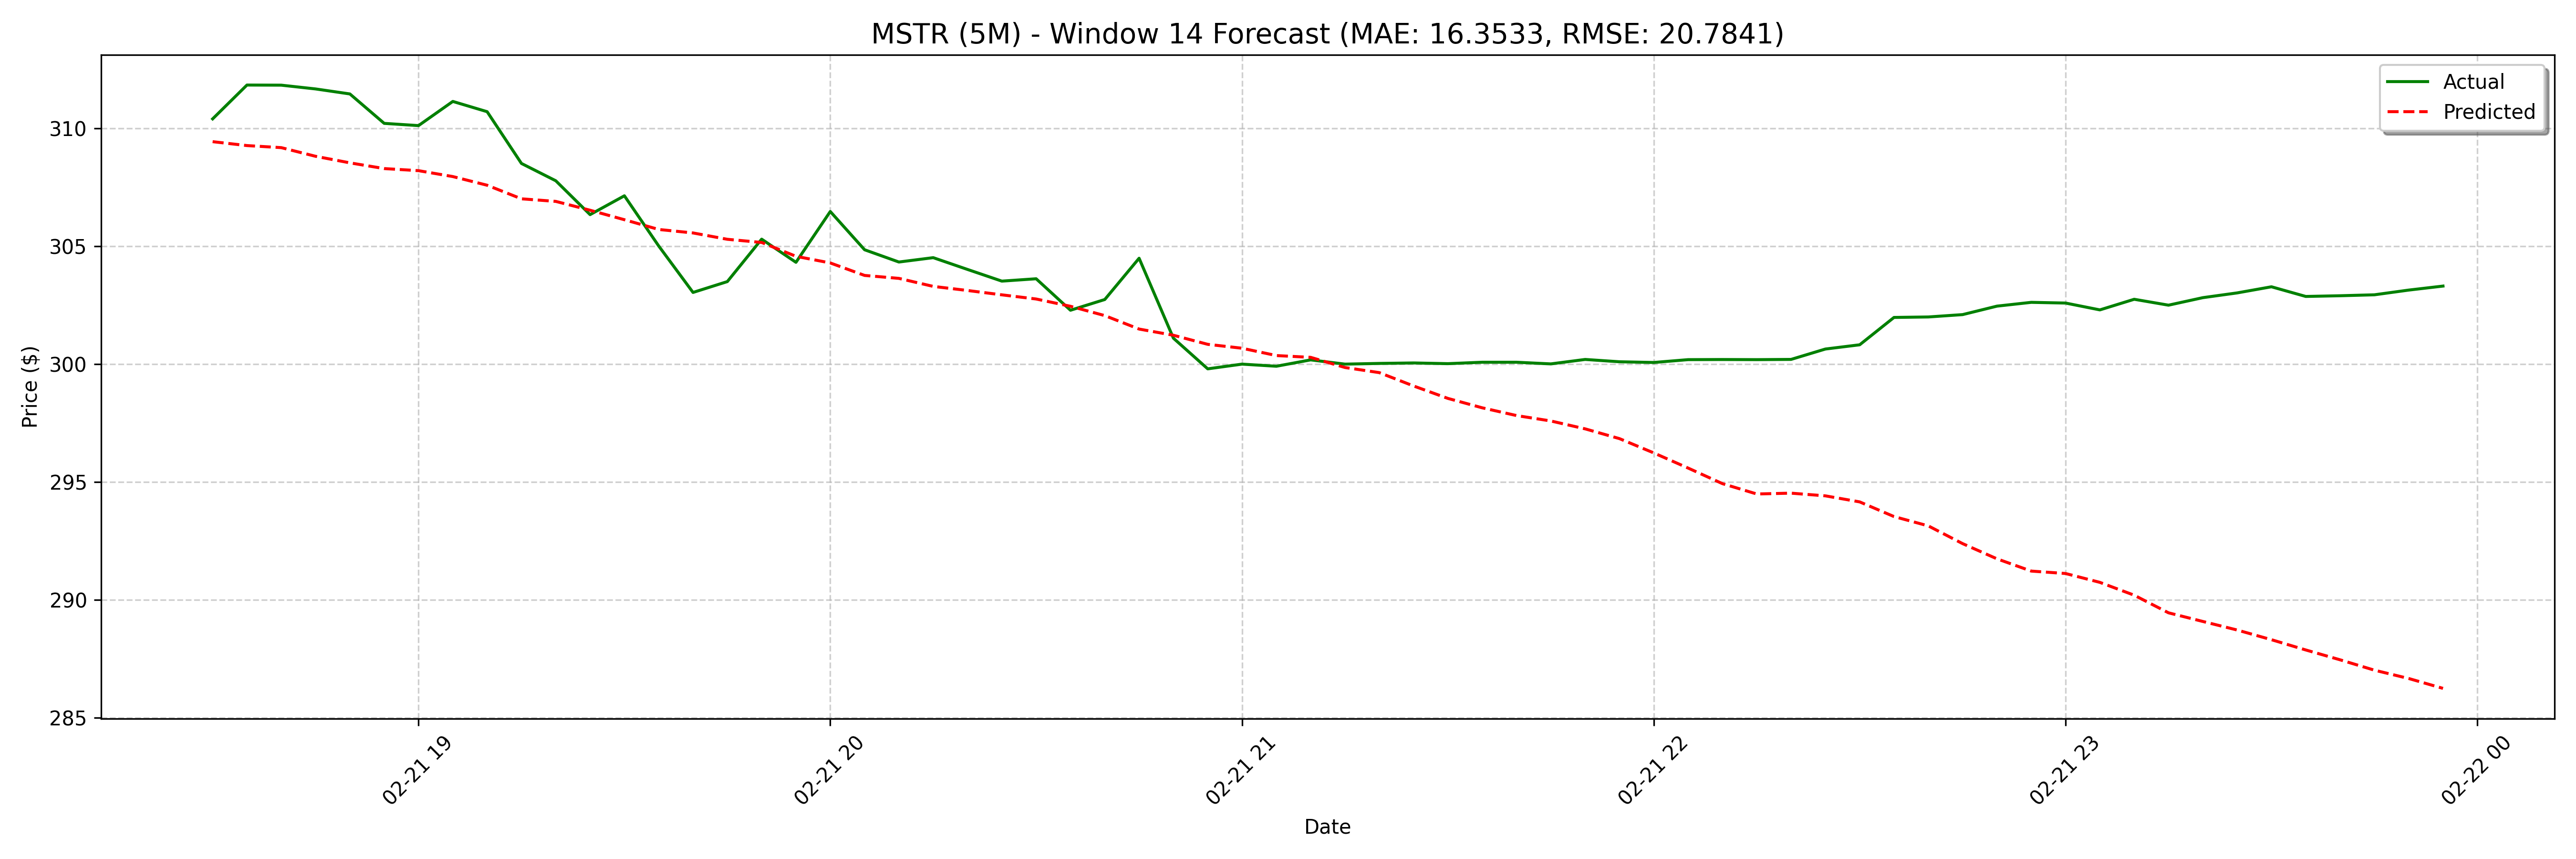

The table this chart was drawn from, first rows:
date, actual, forecast
2025-02-21 18:30:00, 310.4, 309.4
2025-02-21 18:35:00, 311.8, 309.3
2025-02-21 18:40:00, 311.8, 309.2
2025-02-21 18:45:00, 311.7, 308.8
2025-02-21 18:50:00, 311.5, 308.5
2025-02-21 18:55:00, 310.2, 308.3
2025-02-21 19:00:00, 310.1, 308.2
2025-02-21 19:05:00, 311.1, 308
2025-02-21 19:10:00, 310.7, 307.6
2025-02-21 19:15:00, 308.5, 307
2025-02-21 19:20:00, 307.8, 306.9
2025-02-21 19:25:00, 306.3, 306.5
2025-02-21 19:30:00, 307.1, 306.1
2025-02-21 19:35:00, 305, 305.7
2025-02-21 19:40:00, 303, 305.6
2025-02-21 19:45:00, 303.5, 305.3
2025-02-21 19:50:00, 305.3, 305.2
2025-02-21 19:55:00, 304.3, 304.6
2025-02-21 20:00:00, 306.5, 304.3
2025-02-21 20:05:00, 304.9, 303.8
2025-02-21 20:10:00, 304.3, 303.6
2025-02-21 20:15:00, 304.5, 303.3
2025-02-21 20:20:00, 304, 303.1
2025-02-21 20:25:00, 303.5, 302.9
2025-02-21 20:30:00, 303.6, 302.8
2025-02-21 20:35:00, 302.3, 302.5
2025-02-21 20:40:00, 302.7, 302.1
2025-02-21 20:45:00, 304.5, 301.5
2025-02-21 20:50:00, 301.1, 301.2
2025-02-21 20:55:00, 299.8, 300.8
2025-02-21 21:00:00, 300.0, 300.7
2025-02-21 21:05:00, 299.9, 300.4
2025-02-21 21:10:00, 300.2, 300.3
2025-02-21 21:15:00, 300.0, 299.9
2025-02-21 21:20:00, 300, 299.6
2025-02-21 21:25:00, 300.1, 299.1
2025-02-21 21:30:00, 300, 298.5
2025-02-21 21:35:00, 300.1, 298.1
2025-02-21 21:40:00, 300.1, 297.8
2025-02-21 21:45:00, 300, 297.6
2025-02-21 21:50:00, 300.2, 297.3
2025-02-21 21:55:00, 300.1, 296.8
2025-02-21 22:00:00, 300.1, 296.2
2025-02-21 22:05:00, 300.2, 295.6
2025-02-21 22:10:00, 300.2, 294.9
2025-02-21 22:15:00, 300.2, 294.5
2025-02-21 22:20:00, 300.2, 294.5
2025-02-21 22:25:00, 300.6, 294.4
2025-02-21 22:30:00, 300.8, 294.2
2025-02-21 22:35:00, 302, 293.5
2025-02-21 22:40:00, 302.0, 293.1
2025-02-21 22:45:00, 302.1, 292.4
2025-02-21 22:50:00, 302.5, 291.7
2025-02-21 22:55:00, 302.6, 291.2
2025-02-21 23:00:00, 302.6, 291.1
2025-02-21 23:05:00, 302.3, 290.7
2025-02-21 23:10:00, 302.8, 290.2
2025-02-21 23:15:00, 302.5, 289.5
2025-02-21 23:20:00, 302.8, 289.1
2025-02-21 23:25:00, 303, 288.7
... 68 more rows
